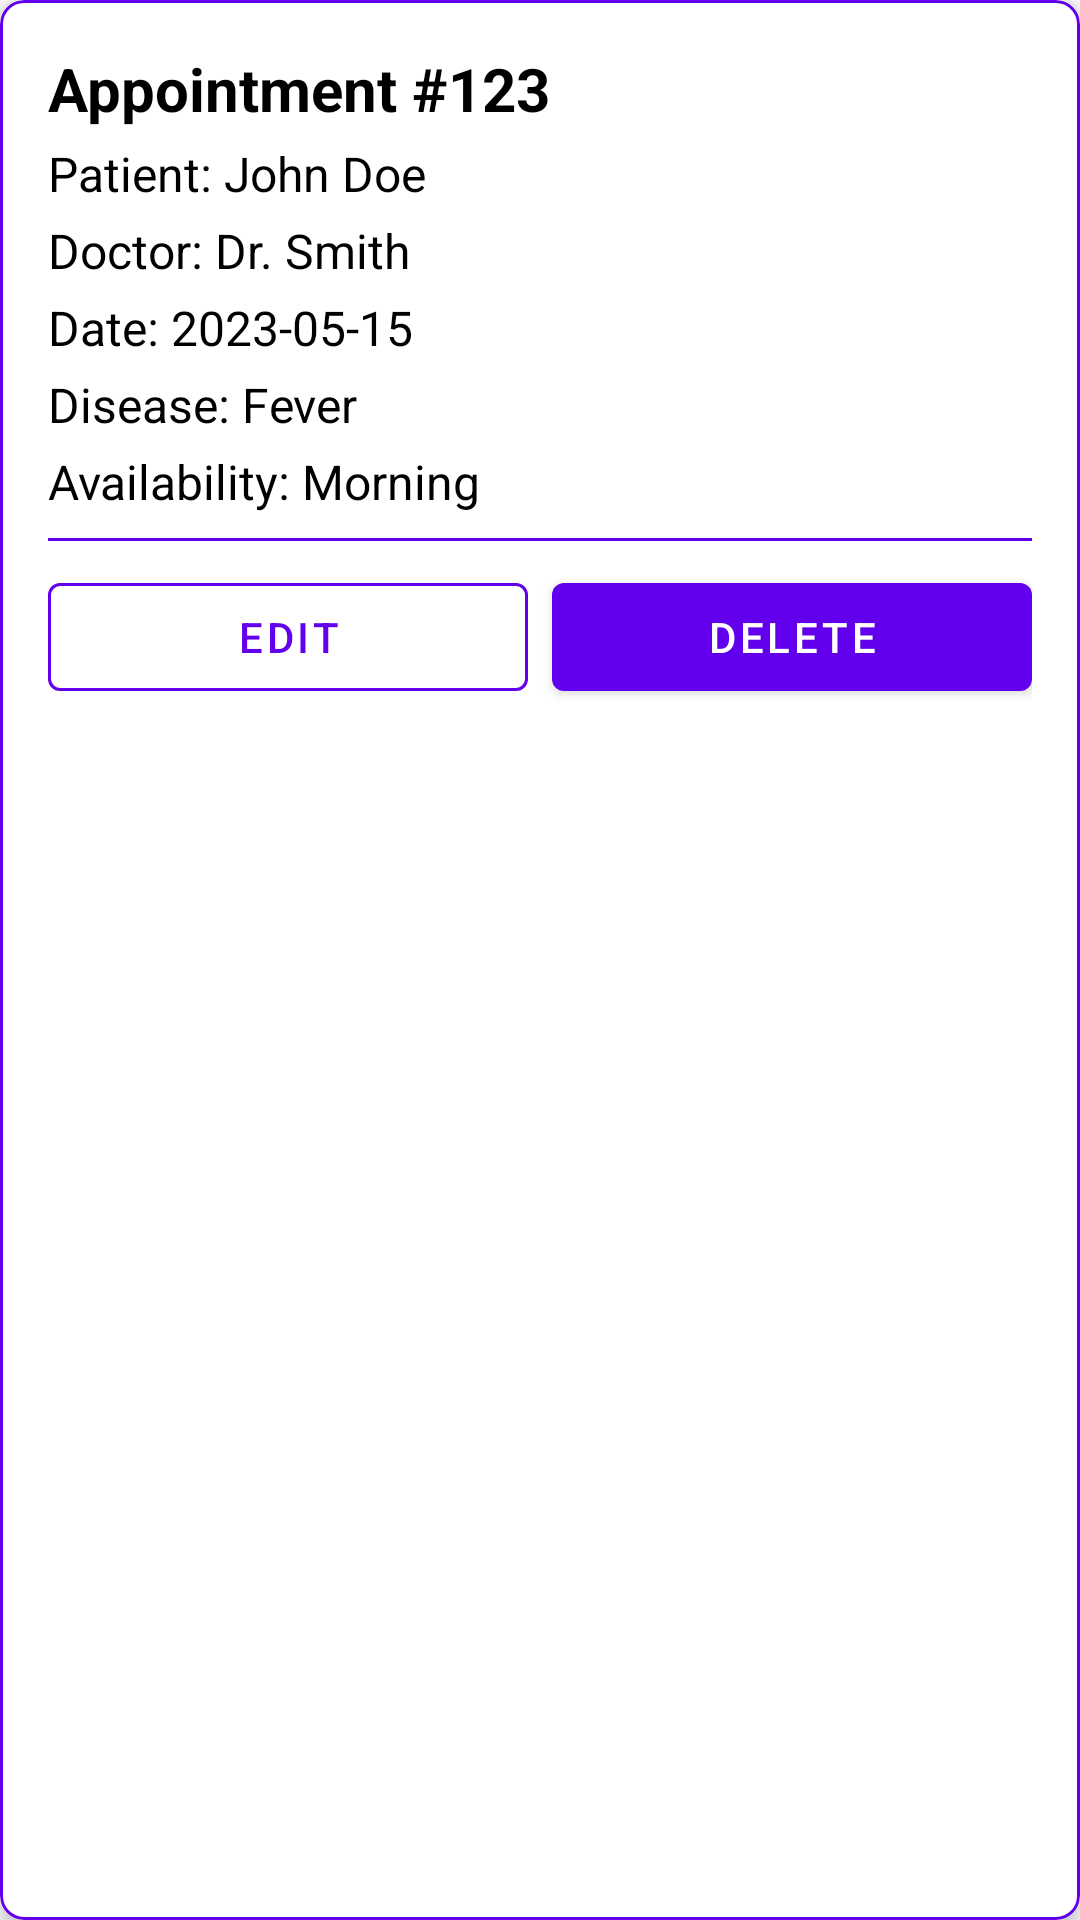

Reconstruct the res/layout file that produces this screen, plus the resources it refers to.
<!-- AndroidManifest.xml: application theme Theme.HospitalManagement -->
<!-- res/layout/appointment_card.xml -->
<?xml version="1.0" encoding="utf-8"?>
<com.google.android.material.card.MaterialCardView xmlns:android="http://schemas.android.com/apk/res/android"
    xmlns:app="http://schemas.android.com/apk/res-auto"
    android:layout_width="match_parent"
    android:layout_height="wrap_content"
    android:layout_margin="8dp"
    app:cardCornerRadius="8dp"
    app:cardElevation="4dp"
    app:strokeColor="?attr/colorPrimary"
    app:strokeWidth="1dp">

    <LinearLayout
        android:layout_width="match_parent"
        android:layout_height="wrap_content"
        android:orientation="vertical"
        android:padding="16dp">

        <TextView
            android:id="@+id/textAppointmentNo"
            android:layout_width="match_parent"
            android:layout_height="wrap_content"
            android:text="Appointment #123"
            android:textColor="?attr/colorOnSurface"
            android:textSize="20sp"
            android:textStyle="bold" />

        <TextView
            android:id="@+id/textPatientName"
            android:layout_width="match_parent"
            android:layout_height="wrap_content"
            android:layout_marginTop="4dp"
            android:text="Patient: John Doe"
            android:textColor="?attr/colorOnSurface"
            android:textSize="16sp" />

        <TextView
            android:id="@+id/textDoctorName"
            android:layout_width="match_parent"
            android:layout_height="wrap_content"
            android:layout_marginTop="4dp"
            android:text="Doctor: Dr. Smith"
            android:textColor="?attr/colorOnSurface"
            android:textSize="16sp" />

        <TextView
            android:id="@+id/textDate"
            android:layout_width="match_parent"
            android:layout_height="wrap_content"
            android:layout_marginTop="4dp"
            android:text="Date: 2023-05-15"
            android:textColor="?attr/colorOnSurface"
            android:textSize="16sp" />

        <TextView
            android:id="@+id/textDisease"
            android:layout_width="match_parent"
            android:layout_height="wrap_content"
            android:layout_marginTop="4dp"
            android:text="Disease: Fever"
            android:textColor="?attr/colorOnSurface"
            android:textSize="16sp" />

        <TextView
            android:id="@+id/textAvailability"
            android:layout_width="match_parent"
            android:layout_height="wrap_content"
            android:layout_marginTop="4dp"
            android:text="Availability: Morning"
            android:textColor="?attr/colorOnSurface"
            android:textSize="16sp" />

        <View
            android:layout_width="match_parent"
            android:layout_height="1dp"
            android:layout_marginVertical="8dp"
            android:background="?attr/colorPrimary" />

        <LinearLayout
            android:layout_width="match_parent"
            android:layout_height="wrap_content"
            android:orientation="horizontal"
            android:weightSum="2">

            <com.google.android.material.button.MaterialButton
                android:id="@+id/buttonEdit"
                style="@style/Widget.MaterialComponents.Button.OutlinedButton"
                android:layout_width="0dp"
                android:layout_height="wrap_content"
                android:layout_marginEnd="8dp"
                android:layout_weight="1"
                android:text="Edit"
                app:strokeColor="?attr/colorPrimary"
                app:strokeWidth="1dp" />

            <com.google.android.material.button.MaterialButton
                android:id="@+id/buttonDelete"
                style="@style/Widget.MaterialComponents.Button"
                android:layout_width="0dp"
                android:layout_height="wrap_content"
                android:layout_weight="1"
                android:text="Delete"
                app:backgroundTint="?attr/colorPrimary" />
        </LinearLayout>
    </LinearLayout>
</com.google.android.material.card.MaterialCardView>
<!-- resources referenced by this layout -->
<resources>
  <style name="Theme.HospitalManagement" parent="Theme.MaterialComponents.DayNight.NoActionBar">
          
          <item name="colorPrimary">@color/purple_500</item>
          <item name="colorPrimaryVariant">@color/purple_700</item>
          <item name="colorOnPrimary">@color/white</item>
          
          <item name="colorSecondary">@color/teal_200</item>
          <item name="colorSecondaryVariant">@color/teal_700</item>
          <item name="colorOnSecondary">@color/black</item>
          
          <item name="android:statusBarColor" tools:targetApi="l">?attr/colorPrimaryVariant</item>
          
      </style>
  <color name="purple_500">#FF6200EE</color>
  <color name="purple_700">#FF3700B3</color>
  <color name="white">#FFFFFF</color>
  <color name="teal_200">#FF03DAC5</color>
  <color name="teal_700">#FF018786</color>
  <color name="black">#000000</color>
</resources>
